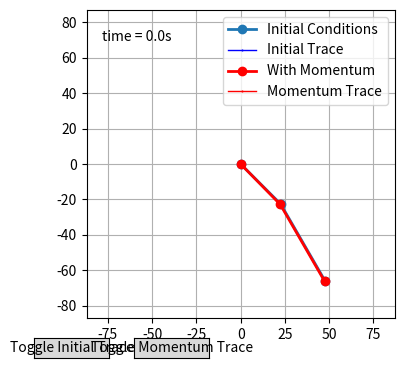

Python code for this plot:
import matplotlib.pyplot as plt
import matplotlib.animation as animation
from matplotlib.widgets import Button
import numpy as np


def define_body():
    lengths = {
        "hand": 20,
        "upperarm": 32,
        "underarm": 30
    }

    bodyweight = 74
    mass_percentages = {
        "hand": 0.6,
        "upperarm": 1.6,
        "underarm": 2.7
    }

    masses = {part: bodyweight * (percentage / 100) for part, percentage in mass_percentages.items()}

    return lengths, masses


def rotation_matrix(angle):
    # 2D rotation matrix
    return np.array([[np.cos(angle), -np.sin(angle)],
                     [np.sin(angle), np.cos(angle)]])


def double_pendulum_simulation(length_upperarm, length_underarm_hand, angles, external_velocity=0):
    # Simulation setup
    time_step = 1E-2
    gravity = -9.81
    running_time = 0

    # Assume starting angles and velocities for both pendulums
    phi1 = np.radians(angles[0])  # angle of upper arm
    phi2 = np.radians(angles[1])  # angle of underarm/hand
    omega1 = external_velocity  # angular velocity of upper arm
    omega2 = 0.0  # initial angular velocity of underarm/hand

    time_period = 2 * np.pi * np.sqrt((length_upperarm + length_underarm_hand) / abs(gravity))

    # Lists for data collection
    data_points_phi1 = []
    data_points_phi2 = []
    data_points_omega1 = []
    data_points_omega2 = []
    data_points_acceleration1 = []
    data_points_acceleration2 = []
    data_timestamps = []

    while running_time <= time_period * 10:
        # Angular accelerations of upper arm and underarm
        angular_acceleration1 = (gravity / length_upperarm) * np.sin(phi1)
        angular_acceleration2 = (gravity / length_underarm_hand) * np.sin(phi2)

        # Update angular velocities
        omega1 += angular_acceleration1 * time_step
        omega2 += angular_acceleration2 * time_step

        # Update angles
        phi1 += omega1 * time_step
        phi2 += omega2 * time_step

        # Store the computed values
        data_points_phi1.append(phi1)
        data_points_phi2.append(phi2)
        data_points_omega1.append(omega1)
        data_points_omega2.append(omega2)
        data_points_acceleration1.append(angular_acceleration1)
        data_points_acceleration2.append(angular_acceleration2)
        data_timestamps.append(running_time)

        running_time += time_step

    return data_points_phi1, data_points_phi2, data_points_omega1, data_points_omega2, data_points_acceleration1, data_points_acceleration2, data_timestamps, time_period


def animate_double_pendulum(data1, data2):
    phi1_1, phi2_1, _, _, _, _, time1, _ = data1
    phi1_2, phi2_2, _, _, _, _, time2, _ = data2

    body_info = define_body()
    length_upperarm = body_info[0]["upperarm"]
    length_underarm_hand = body_info[0]["underarm"] + body_info[0]["hand"]

    # Calculate positions of the two pendulums for animation
    x1_1 = length_upperarm * np.sin(phi1_1)
    y1_1 = -length_upperarm * np.cos(phi1_1)
    x2_1 = x1_1 + length_underarm_hand * np.sin(phi2_1)
    y2_1 = y1_1 - length_underarm_hand * np.cos(phi2_1)

    x1_2 = length_upperarm * np.sin(phi1_2)
    y1_2 = -length_upperarm * np.cos(phi1_2)
    x2_2 = x1_2 + length_underarm_hand * np.sin(phi2_2)
    y2_2 = y1_2 - length_underarm_hand * np.cos(phi2_2)

    fig, ax = plt.subplots(figsize=(5, 4))
    ax.set_xlim(-length_upperarm - length_underarm_hand - 5, length_upperarm + length_underarm_hand + 5)
    ax.set_ylim(-length_upperarm - length_underarm_hand - 5, length_upperarm + length_underarm_hand + 5)
    ax.set_aspect('equal')
    ax.grid()

    line_initial, = ax.plot([], [], 'o-', lw=2, label='Initial Conditions')
    trace_initial, = ax.plot([], [], 'b.-', lw=1, ms=1, label='Initial Trace')
    line_momentum, = ax.plot([], [], 'o-', lw=2, color='r', label='With Momentum')
    trace_momentum, = ax.plot([], [], 'r.-', lw=1, ms=1, label='Momentum Trace')
    time_template = 'time = %.1fs'
    time_text = ax.text(0.05, 0.9, '', transform=ax.transAxes)

    # Button visibility flags
    trace_initial_visible = True
    trace_momentum_visible = True

    def animate(i):
        # Initial conditions pendulum
        thisx_initial = [0, x1_1[i], x2_1[i]]
        thisy_initial = [0, y1_1[i], y2_1[i]]
        
        history_x = x2_1[:i]
        history_y = y2_1[:i]

        # With added momentum pendulum
        thisx_momentum = [0, x1_2[i], x2_2[i]]
        thisy_momentum = [0, y1_2[i], y2_2[i]]
        
        history_x2 = x2_2[:i]
        history_y2 = y2_2[:i]

        line_initial.set_data(thisx_initial, thisy_initial)
        line_momentum.set_data(thisx_momentum, thisy_momentum)
        time_text.set_text(time_template % time1[i])

        # Update trace visibility
        if trace_initial_visible:
            trace_initial.set_data(history_x, history_y)
        else:
            trace_initial.set_data([], [])

        if trace_momentum_visible:
            trace_momentum.set_data(history_x2, history_y2)
        else:
            trace_momentum.set_data([], [])

        return line_initial, line_momentum, trace_initial, trace_momentum, time_text

    ani = animation.FuncAnimation(fig, animate, frames=len(time1), interval=10 * time1[1], blit=True)
    plt.legend()

    # Create buttons for toggling visibility
    ax_trace_initial = plt.axes([0.1, 0.01, 0.15, 0.05])  # Button position
    btn_trace_initial = Button(ax_trace_initial, 'Toggle Initial Trace')

    ax_trace_momentum = plt.axes([0.3, 0.01, 0.15, 0.05])  # Button position
    btn_trace_momentum = Button(ax_trace_momentum, 'Toggle Momentum Trace')

    def toggle_trace_initial(event):
        nonlocal trace_initial_visible
        trace_initial_visible = not trace_initial_visible

    def toggle_trace_momentum(event):
        nonlocal trace_momentum_visible
        trace_momentum_visible = not trace_momentum_visible

    btn_trace_initial.on_clicked(toggle_trace_initial)
    btn_trace_momentum.on_clicked(toggle_trace_momentum)

    plt.show()


def main():
    body_info = define_body()
    upperarm_length = body_info[0]["upperarm"]
    underarm_hand_length = body_info[0]["underarm"] + body_info[0]["hand"]

    # Initial conditions: angles for upper arm and underarm (no momentum)
    initial_data = double_pendulum_simulation(upperarm_length, underarm_hand_length, angles=[45, 30])

    # With added momentum: initial velocity on upper arm
    momentum_data = double_pendulum_simulation(upperarm_length, underarm_hand_length, angles=[45, 30], external_velocity=-1)

    animate_double_pendulum(initial_data, momentum_data)


if __name__ == "__main__":
    main()
